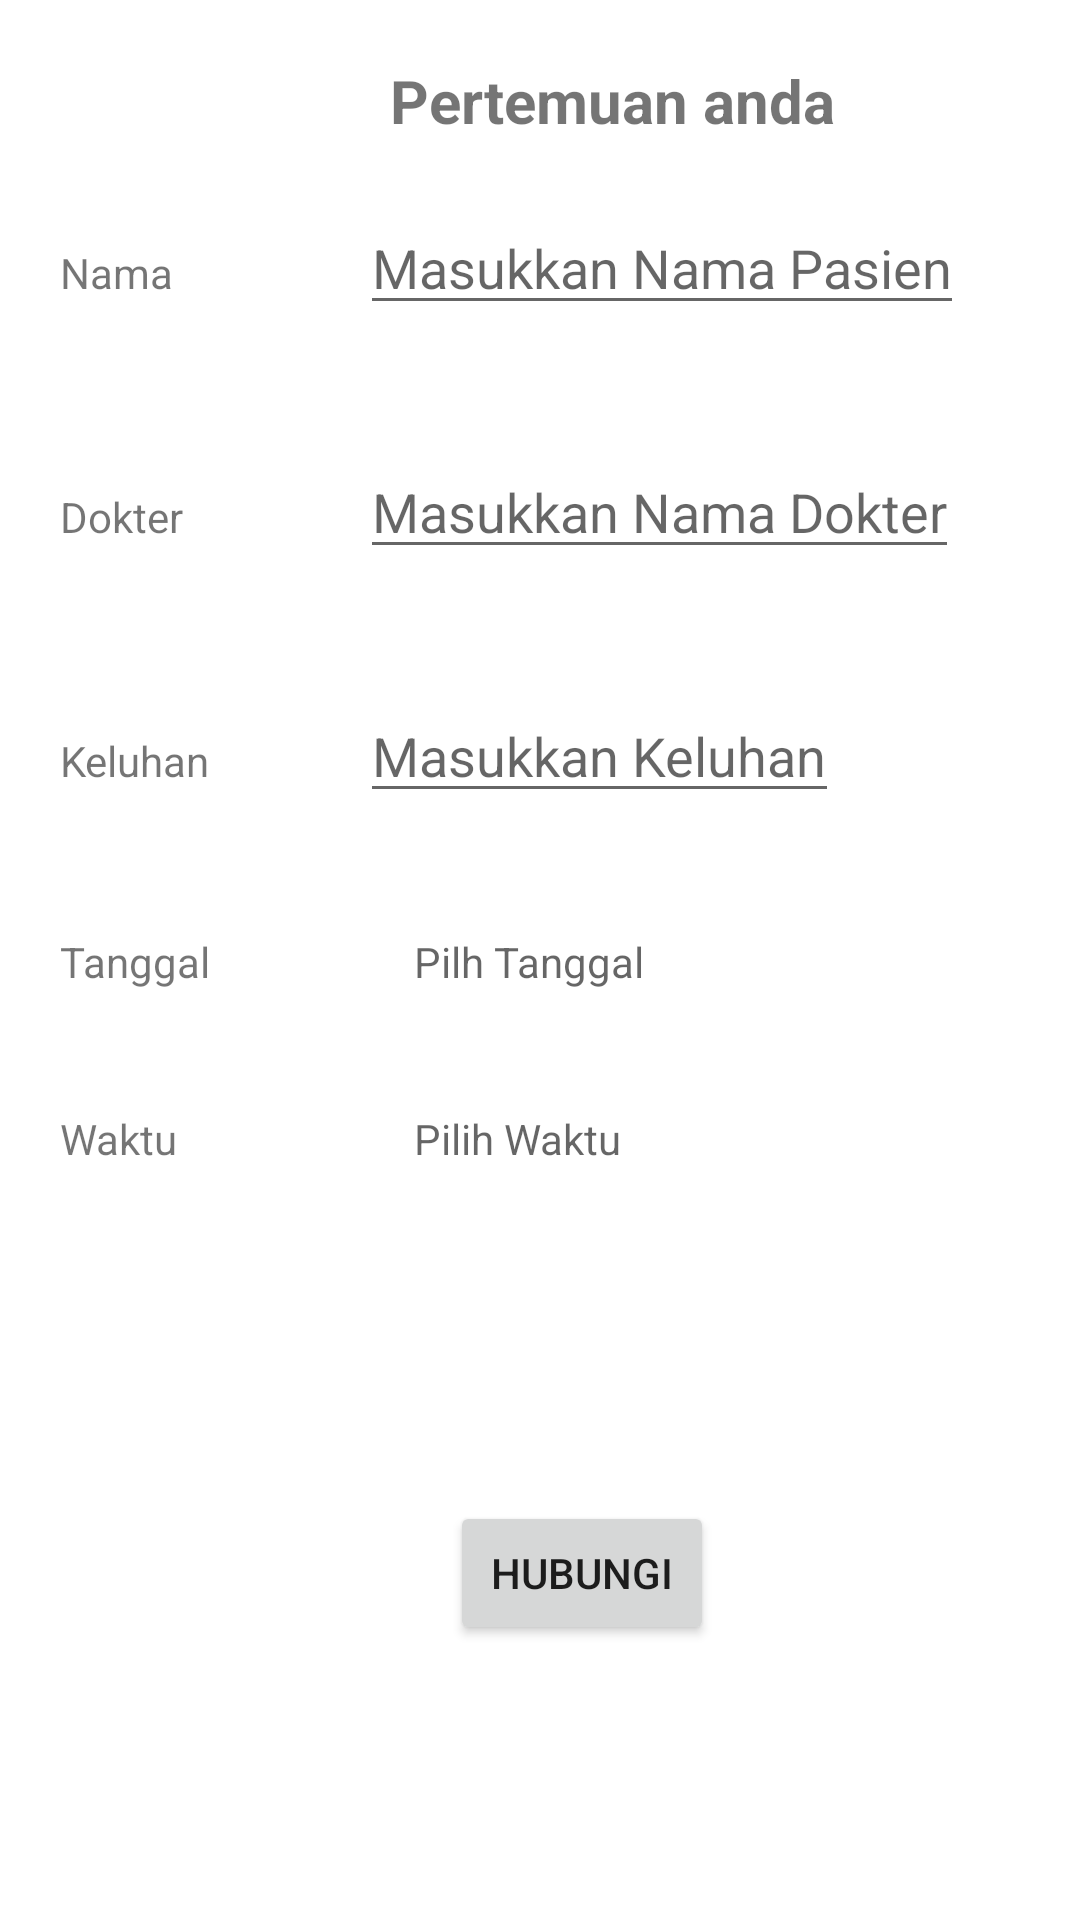

Here is an Android app screen rendered from its layout file. Give the layout XML and the strings, colors and styles it references.
<!-- AndroidManifest.xml: application theme Theme.T0319017 -->
<!-- res/layout/sudahbikinpertemuan_fragment.xml -->
<?xml version="1.0" encoding="utf-8"?>
<LinearLayout
    xmlns:android="http://schemas.android.com/apk/res/android"
    android:layout_width="match_parent"
    android:layout_height="match_parent"
    android:orientation="vertical"
    android:background="@color/white"

    >

    
    
    
    
    
    
    
    
    


    <FrameLayout
        android:layout_width="match_parent"
        android:layout_height="wrap_content"
        android:id="@+id/fragment_container">

    </FrameLayout>

    <TextView
        android:layout_marginTop="20dp"
        android:layout_width="wrap_content"
        android:layout_height="wrap_content"
        android:text="@string/pertemuan_anda"
        android:textSize="@dimen/font_judul"
        android:layout_marginLeft="130dp"
        android:textStyle="bold"
        >

    </TextView>

    <LinearLayout
        android:layout_width="wrap_content"
        android:layout_height="wrap_content"
        android:orientation="horizontal"
        android:layout_margin="20dp"

        >

        <TextView
            android:layout_width="100dp"
            android:layout_height="wrap_content"
            android:text="@string/nama"


            >

        </TextView>

        <EditText
            android:layout_width="wrap_content"
            android:layout_height="wrap_content"
            android:hint="@string/masukkan_nama_pasien"
            >

        </EditText>



        <LinearLayout
            android:layout_width="wrap_content"
            android:layout_height="wrap_content"
            android:orientation="vertical"

            >

        </LinearLayout>





    </LinearLayout>

    <LinearLayout
        android:layout_width="wrap_content"
        android:layout_height="wrap_content"
        android:orientation="horizontal"
        android:layout_margin="20dp"

        >
        <TextView
            android:layout_width="100dp"
            android:layout_height="wrap_content"
            android:text="@string/dokter"

            >

        </TextView>

        <EditText
            android:layout_width="wrap_content"
            android:layout_height="wrap_content"
            android:hint="@string/masukkan_nama_dokter"
            >

        </EditText>



    </LinearLayout>

    <LinearLayout
        android:layout_width="wrap_content"
        android:layout_height="wrap_content"
        android:orientation="horizontal"
        android:layout_margin="20dp"

        >
        <TextView
            android:layout_width="100dp"
            android:layout_height="wrap_content"
            android:text="@string/keluhan"

            >

        </TextView>

        <EditText
            android:layout_width="wrap_content"
            android:layout_height="wrap_content"
            android:hint="@string/masukkan_keluhan"
            >

        </EditText>



    </LinearLayout>

    <LinearLayout
        android:layout_width="wrap_content"
        android:layout_height="wrap_content"
        android:orientation="horizontal"
        android:layout_margin="20dp"

        >
        <TextView
            android:layout_width="100dp"
            android:layout_height="wrap_content"
            android:text="@string/tanggal"
            android:id="@+id/tv_tanggal"

            >

        </TextView>



        <TextView
            android:layout_width="wrap_content"
            android:layout_height="wrap_content"
            android:hint="@string/pilh_tanggal"
            android:layout_marginStart="18dp"
            android:id="@+id/et_tgl"

            >

        </TextView>



    </LinearLayout>

    <LinearLayout
        android:layout_width="wrap_content"
        android:layout_height="wrap_content"
        android:orientation="horizontal"
        android:layout_margin="20dp"

        >
        <TextView
            android:layout_width="100dp"
            android:layout_height="wrap_content"
            android:text="@string/waktu"

            >

        </TextView>

        <TextView
            android:layout_width="wrap_content"
            android:layout_height="wrap_content"
            android:layout_marginStart="18dp"
            android:hint="@string/pilih_waktu"
            android:id="@+id/tvTime"
            >

        </TextView>



    </LinearLayout>

    <LinearLayout
        android:layout_width="wrap_content"
        android:layout_height="wrap_content"
        android:layout_alignParentBottom="true"
        android:orientation="horizontal">


    </LinearLayout>
    <LinearLayout
        android:layout_width="match_parent"
        android:layout_height="match_parent"

        >
        <Button
            android:id="@+id/dial"
            android:layout_width="wrap_content"
            android:layout_height="wrap_content"
            android:layout_gravity="center"
            android:layout_marginStart="150dp"
            android:text="@string/hubungi"
            android:onClick="DialButton"
            >

        </Button>

    </LinearLayout>


</LinearLayout>
<!-- resources referenced by this layout -->
<resources>
  <dimen name="font_judul">20sp</dimen>
  <string name="dokter">Dokter</string>
  <string name="hubungi">Hubungi</string>
  <string name="keluhan">Keluhan</string>
  <string name="masukkan_keluhan">Masukkan Keluhan</string>
  <string name="masukkan_nama_dokter">Masukkan Nama Dokter</string>
  <string name="masukkan_nama_pasien">Masukkan Nama Pasien</string>
  <string name="nama">Nama</string>
  <string name="pertemuan_anda">Pertemuan anda</string>
  <string name="pilh_tanggal">Pilh Tanggal</string>
  <string name="pilih_waktu">Pilih Waktu</string>
  <string name="tanggal">Tanggal</string>
  <string name="waktu">Waktu</string>
  <style name="Theme.T0319017" parent="Theme.MaterialComponents.DayNight.DarkActionBar">
          
          <item name="colorPrimary">@color/teal_200</item>
          <item name="colorPrimaryVariant">@color/teal_200</item>
          <item name="colorOnPrimary">@color/white</item>
          
          <item name="colorSecondary">@color/teal_200</item>
          <item name="colorSecondaryVariant">@color/teal_700</item>
          <item name="colorOnSecondary">@color/black</item>
          
          <item name="android:statusBarColor">?attr/colorPrimaryVariant</item>
          
          <item name="windowActionBar">false</item>
          <item name="windowNoTitle">true</item>
  
      </style>
  <!-- not gathered from this repository: default colours our renderer supplied (Android Studio template values) -->
  <color name="teal_200">#FF03DAC5</color>
  <color name="teal_700">#FF018786</color>
  <color name="black">#FF000000</color>
  <color name="white">#FFFFFFFF</color>
</resources>
